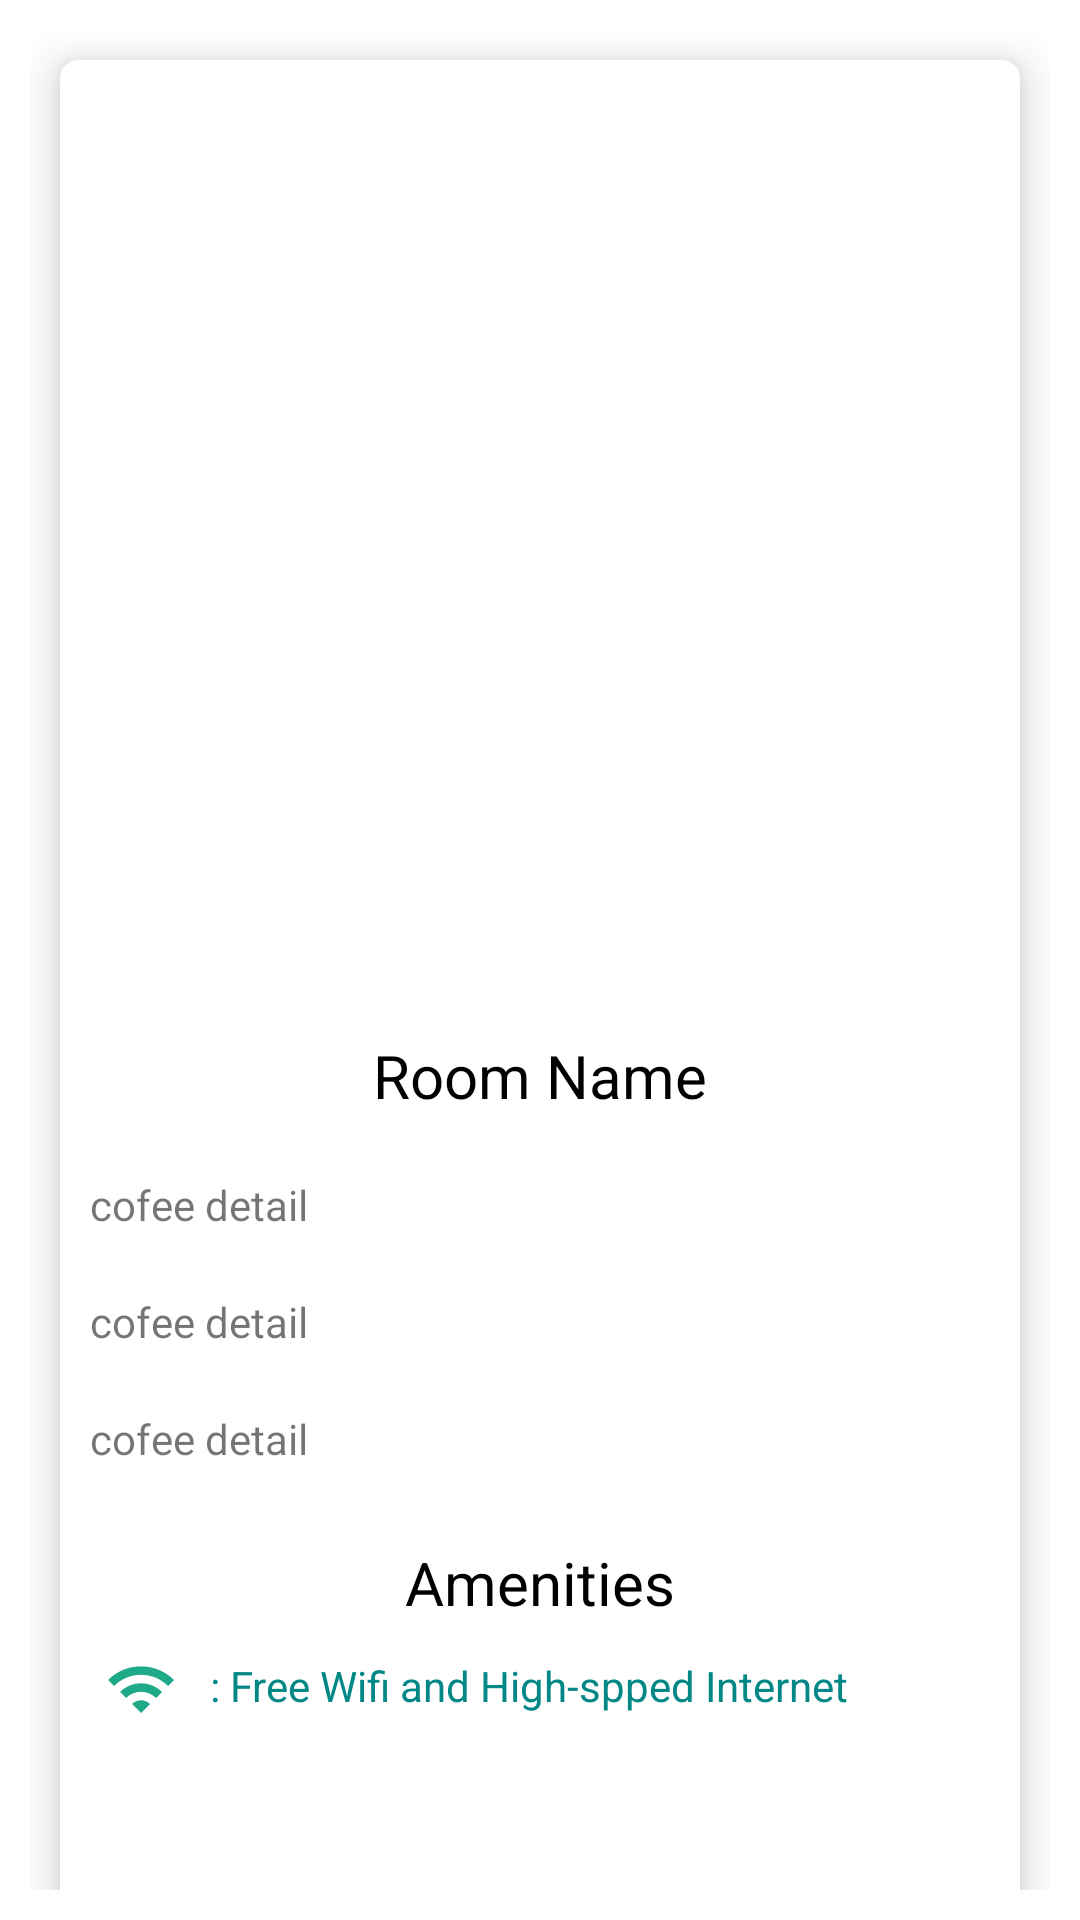

The Android layout XML behind this screen, and the referenced resources:
<!-- AndroidManifest.xml: application theme Theme.HotelBookingSystem -->
<!-- res/layout/fragment_descfragment.xml -->
<?xml version="1.0" encoding="utf-8"?>
<RelativeLayout xmlns:android="http://schemas.android.com/apk/res/android"
    xmlns:tools="http://schemas.android.com/tools"
    android:layout_width="match_parent"
    android:layout_height="match_parent"
    xmlns:app="http://schemas.android.com/apk/res-auto"
    android:padding="10dp"
    tools:context=".descfragment">

    <ScrollView
        android:layout_width="match_parent"
        android:layout_height="match_parent"
        android:scrollbars="none"
        >

        <androidx.cardview.widget.CardView
            android:layout_width="match_parent"
            android:layout_height="wrap_content"
            app:cardElevation="8dp"
            app:cardCornerRadius="6dp"
            android:layout_centerInParent="true"
            android:layout_margin="10dp">

            <RelativeLayout
                android:layout_width="match_parent"
                android:layout_height="match_parent">

                <ImageView
                    android:id="@+id/imagegholder"
                    android:layout_width="match_parent"
                    android:layout_height="290dp"
                    android:layout_marginTop="20dp"
                    android:src="@drawable/ic_launcher_background" />

                <TextView
                    android:id="@+id/nameholder"
                    android:layout_width="wrap_content"
                    android:layout_height="wrap_content"
                    android:layout_below="@id/imagegholder"
                    android:layout_centerHorizontal="true"
                    android:layout_marginTop="15dp"
                    android:layout_marginBottom="10dp"
                    android:text="Room Name"
                    android:textColor="@color/black"
                    android:textSize="20sp" />

                <TextView
                    android:id="@+id/courseholder"
                    android:layout_width="match_parent"
                    android:layout_height="wrap_content"
                    android:layout_below="@id/nameholder"
                    android:layout_marginStart="10dp"
                    android:layout_marginTop="10dp"
                    android:layout_marginEnd="10dp"
                    android:layout_marginBottom="10dp"
                    android:text="cofee detail" />

                <TextView
                    android:id="@+id/emailholder"
                    android:layout_width="match_parent"
                    android:layout_height="wrap_content"
                    android:layout_below="@id/courseholder"
                    android:layout_marginStart="10dp"
                    android:layout_marginTop="10dp"
                    android:layout_marginEnd="10dp"
                    android:layout_marginBottom="10dp"
                    android:text="cofee detail" />

                <TextView
                    android:id="@+id/roomprice"
                    android:layout_width="match_parent"
                    android:layout_height="wrap_content"
                    android:layout_below="@id/emailholder"
                    android:layout_marginStart="10dp"
                    android:layout_marginTop="10dp"
                    android:layout_marginEnd="10dp"
                    android:layout_marginBottom="10dp"
                    android:text="cofee detail" />

                <TextView
                    android:id="@+id/rf1"
                    android:layout_width="wrap_content"
                    android:layout_height="wrap_content"
                    android:layout_below="@id/roomprice"
                    android:layout_centerHorizontal="true"
                    android:layout_marginTop="15dp"
                    android:layout_marginBottom="10dp"
                    android:text="Amenities"
                    android:textColor="@color/black"
                    android:textSize="20sp" />

                <ImageView
                    android:id="@+id/tvteam1"
                    android:layout_width="wrap_content"
                    android:layout_height="wrap_content"
                    android:layout_marginLeft="15dp"
                    android:layout_below="@+id/rf1"
                    android:src="@drawable/ic_baseline_wifi_24"
                    />

                <TextView
                    android:id="@+id/tvteam2"
                    android:layout_width="wrap_content"
                    android:layout_height="wrap_content"
                    android:layout_below="@id/tvteam1"
                    android:layout_marginLeft="50dp"
                    android:layout_marginTop="-23dp"
                    android:text=": Free Wifi and High-spped Internet"
                    android:textColor="@color/teal_700" />

                <ImageView
                    android:id="@+id/tvteam3"
                    android:layout_width="wrap_content"
                    android:layout_height="wrap_content"
                    android:layout_below="@id/tvteam1"
                    android:layout_marginLeft="15dp"
                    android:layout_marginTop="5dp"
                    android:src="@drawable/ic_baseline_view_comfy_24"
                    android:visibility="invisible" />

                <TextView
                    android:id="@+id/demo1"
                    android:layout_width="wrap_content"
                    android:layout_height="wrap_content"
                    android:layout_below="@id/tvteam2"
                    android:layout_marginLeft="50dp"
                    android:layout_marginTop="10dp"
                    android:text=": Room size 8sq meters minimum"
                    android:textColor="@color/teal_700"
                    android:visibility="invisible" />

                <ImageView
                    android:id="@+id/new1"
                    android:layout_width="wrap_content"
                    android:layout_height="wrap_content"
                    android:layout_below="@+id/tvteam3"
                    android:layout_marginLeft="15dp"
                    android:layout_marginTop="5dp"
                    android:src="@drawable/ic_baseline_view_comfy_24"
                    android:visibility="invisible" />

                <TextView
                    android:id="@+id/new2"
                    android:layout_width="wrap_content"
                    android:layout_height="wrap_content"
                    android:layout_below="@+id/demo1"
                    android:layout_marginLeft="50dp"
                    android:layout_marginTop="10dp"
                    android:text=": Room size 16sq meters minimum"
                    android:textColor="@color/teal_700"
                    android:visibility="invisible" />

                <LinearLayout
                    android:id="@+id/linear"
                    android:layout_width="wrap_content"
                    android:layout_height="wrap_content"
                    android:layout_centerHorizontal="true"
                    android:layout_marginTop="20dp"
                    android:layout_below="@id/new2"
                    android:orientation="horizontal">

                    <Button
                        android:layout_width="40dp"
                        android:layout_height="40dp"
                        android:text="-"
                        android:id="@+id/decrementcoffee"/>

                    <TextView
                        android:layout_width="wrap_content"
                        android:layout_height="wrap_content"
                        android:text="0"
                        android:id="@+id/quantityDETAILnUMBER"
                        android:textSize="18sp"
                        android:textColor="@color/black"
                        android:layout_marginLeft="15dp"
                        android:layout_marginRight="15dp"/>

                    <Button
                        android:layout_width="40dp"
                        android:layout_height="40dp"
                        android:text="+"
                        android:id="@+id/incrementcoffee"/>

                </LinearLayout>

                <TextView
                    android:id="@+id/rf3"
                    android:layout_width="wrap_content"
                    android:layout_height="wrap_content"
                    android:layout_below="@id/linear"
                    android:layout_centerHorizontal="true"
                    android:layout_marginTop="15dp"
                    android:layout_marginBottom="10dp"
                    android:text="Add extra to room"
                    android:textColor="@color/black"
                    android:textSize="20sp" />

                <CheckBox
                    android:id="@+id/checkbox1"
                    android:layout_width="wrap_content"
                    android:layout_height="wrap_content"
                    android:layout_below="@+id/rf3"
                    android:layout_marginLeft="20dp"
                    android:text="Add extra bed sheet"
                    android:textColor="@color/black" />

                <TextView
                    android:id="@+id/text67"
                    android:layout_width="wrap_content"
                    android:layout_height="wrap_content"
                    android:layout_below="@+id/checkbox1"
                    android:layout_centerHorizontal="true"
                    android:text="Pick Date To Book Room"
                    android:layout_marginTop="15dp"
                    android:layout_marginBottom="10dp"
                    android:textColor="@color/black"
                    android:textSize="20sp" />

                <Button
                    android:id="@+id/datepick"
                    android:layout_width="wrap_content"
                    android:layout_height="wrap_content"
                    android:layout_below="@+id/text67"
                    android:layout_centerHorizontal="true"
                    android:layout_marginTop="10dp"
                    android:text="Choose Date" />

                <TextView
                    android:id="@+id/text68"
                    android:layout_width="wrap_content"
                    android:layout_height="wrap_content"
                    android:layout_below="@+id/datepick"
                    android:layout_centerHorizontal="true"
                    android:layout_marginTop="15dp"
                    android:visibility="invisible"
                    android:layout_marginBottom="10dp"
                    android:text="Start Date End Date Show"
                    android:textColor="@color/black"
                    android:textSize="20sp" />

                <TextView
                    android:id="@+id/orderINFO"
                    android:layout_width="wrap_content"
                    android:layout_height="wrap_content"
                    android:layout_below="@+id/text68"
                    android:layout_centerHorizontal="true"
                    android:layout_marginTop="20dp"
                    android:text="Total is "
                    android:textColor="@color/black"
                    android:textSize="18sp"
                    android:textStyle="italic" />


                <Button
                    android:id="@+id/orderdetail"
                    android:layout_width="wrap_content"
                    android:layout_height="wrap_content"
                    android:layout_below="@id/orderINFO"
                    android:layout_centerHorizontal="true"
                    android:layout_marginTop="10dp"
                    android:layout_marginBottom="20dp"
                    android:backgroundTint="@android:color/holo_red_dark"
                    android:text="BOOK" />

            </RelativeLayout>

        </androidx.cardview.widget.CardView>
    </ScrollView>

</RelativeLayout>
<!-- resources referenced by this layout -->
<resources>
  <color name="black">#FF000000</color>
  <color name="teal_700">#FF018786</color>
  <!-- drawable ic_baseline_view_comfy_24 (drawable) -->
  <vector android:height="24dp" android:tint="#1EA989"
      android:viewportHeight="24" android:viewportWidth="24"
      android:width="24dp" xmlns:android="http://schemas.android.com/apk/res/android">
      <path android:fillColor="@android:color/white" android:pathData="M3,9h4L7,5L3,5v4zM3,14h4v-4L3,10v4zM8,14h4v-4L8,10v4zM13,14h4v-4h-4v4zM8,9h4L12,5L8,5v4zM13,5v4h4L17,5h-4zM18,14h4v-4h-4v4zM3,19h4v-4L3,15v4zM8,19h4v-4L8,15v4zM13,19h4v-4h-4v4zM18,19h4v-4h-4v4zM18,5v4h4L22,5h-4z"/>
  </vector>
  <!-- drawable ic_baseline_wifi_24 (drawable) -->
  <vector android:height="24dp" android:tint="#1EA989"
      android:viewportHeight="24" android:viewportWidth="24"
      android:width="24dp" xmlns:android="http://schemas.android.com/apk/res/android">
      <path android:fillColor="@android:color/white" android:pathData="M1,9l2,2c4.97,-4.97 13.03,-4.97 18,0l2,-2C16.93,2.93 7.08,2.93 1,9zM9,17l3,3 3,-3c-1.65,-1.66 -4.34,-1.66 -6,0zM5,13l2,2c2.76,-2.76 7.24,-2.76 10,0l2,-2C15.14,9.14 8.87,9.14 5,13z"/>
  </vector>
  <style name="Theme.HotelBookingSystem" parent="Theme.MaterialComponents.DayNight.DarkActionBar">
          
          <item name="colorPrimary">@color/purple_500</item>
          <item name="colorPrimaryVariant">@color/purple_700</item>
          <item name="colorOnPrimary">@color/white</item>
          
          <item name="colorSecondary">@color/teal_200</item>
          <item name="colorSecondaryVariant">@color/teal_700</item>
          <item name="colorOnSecondary">@color/black</item>
          
          <item name="android:statusBarColor" tools:targetApi="l">?attr/colorPrimaryVariant</item>
          
      </style>
  <color name="purple_500">#FF6200EE</color>
  <color name="purple_700">#FF3700B3</color>
  <color name="white">#FFFFFFFF</color>
  <color name="teal_200">#FF03DAC5</color>
</resources>
